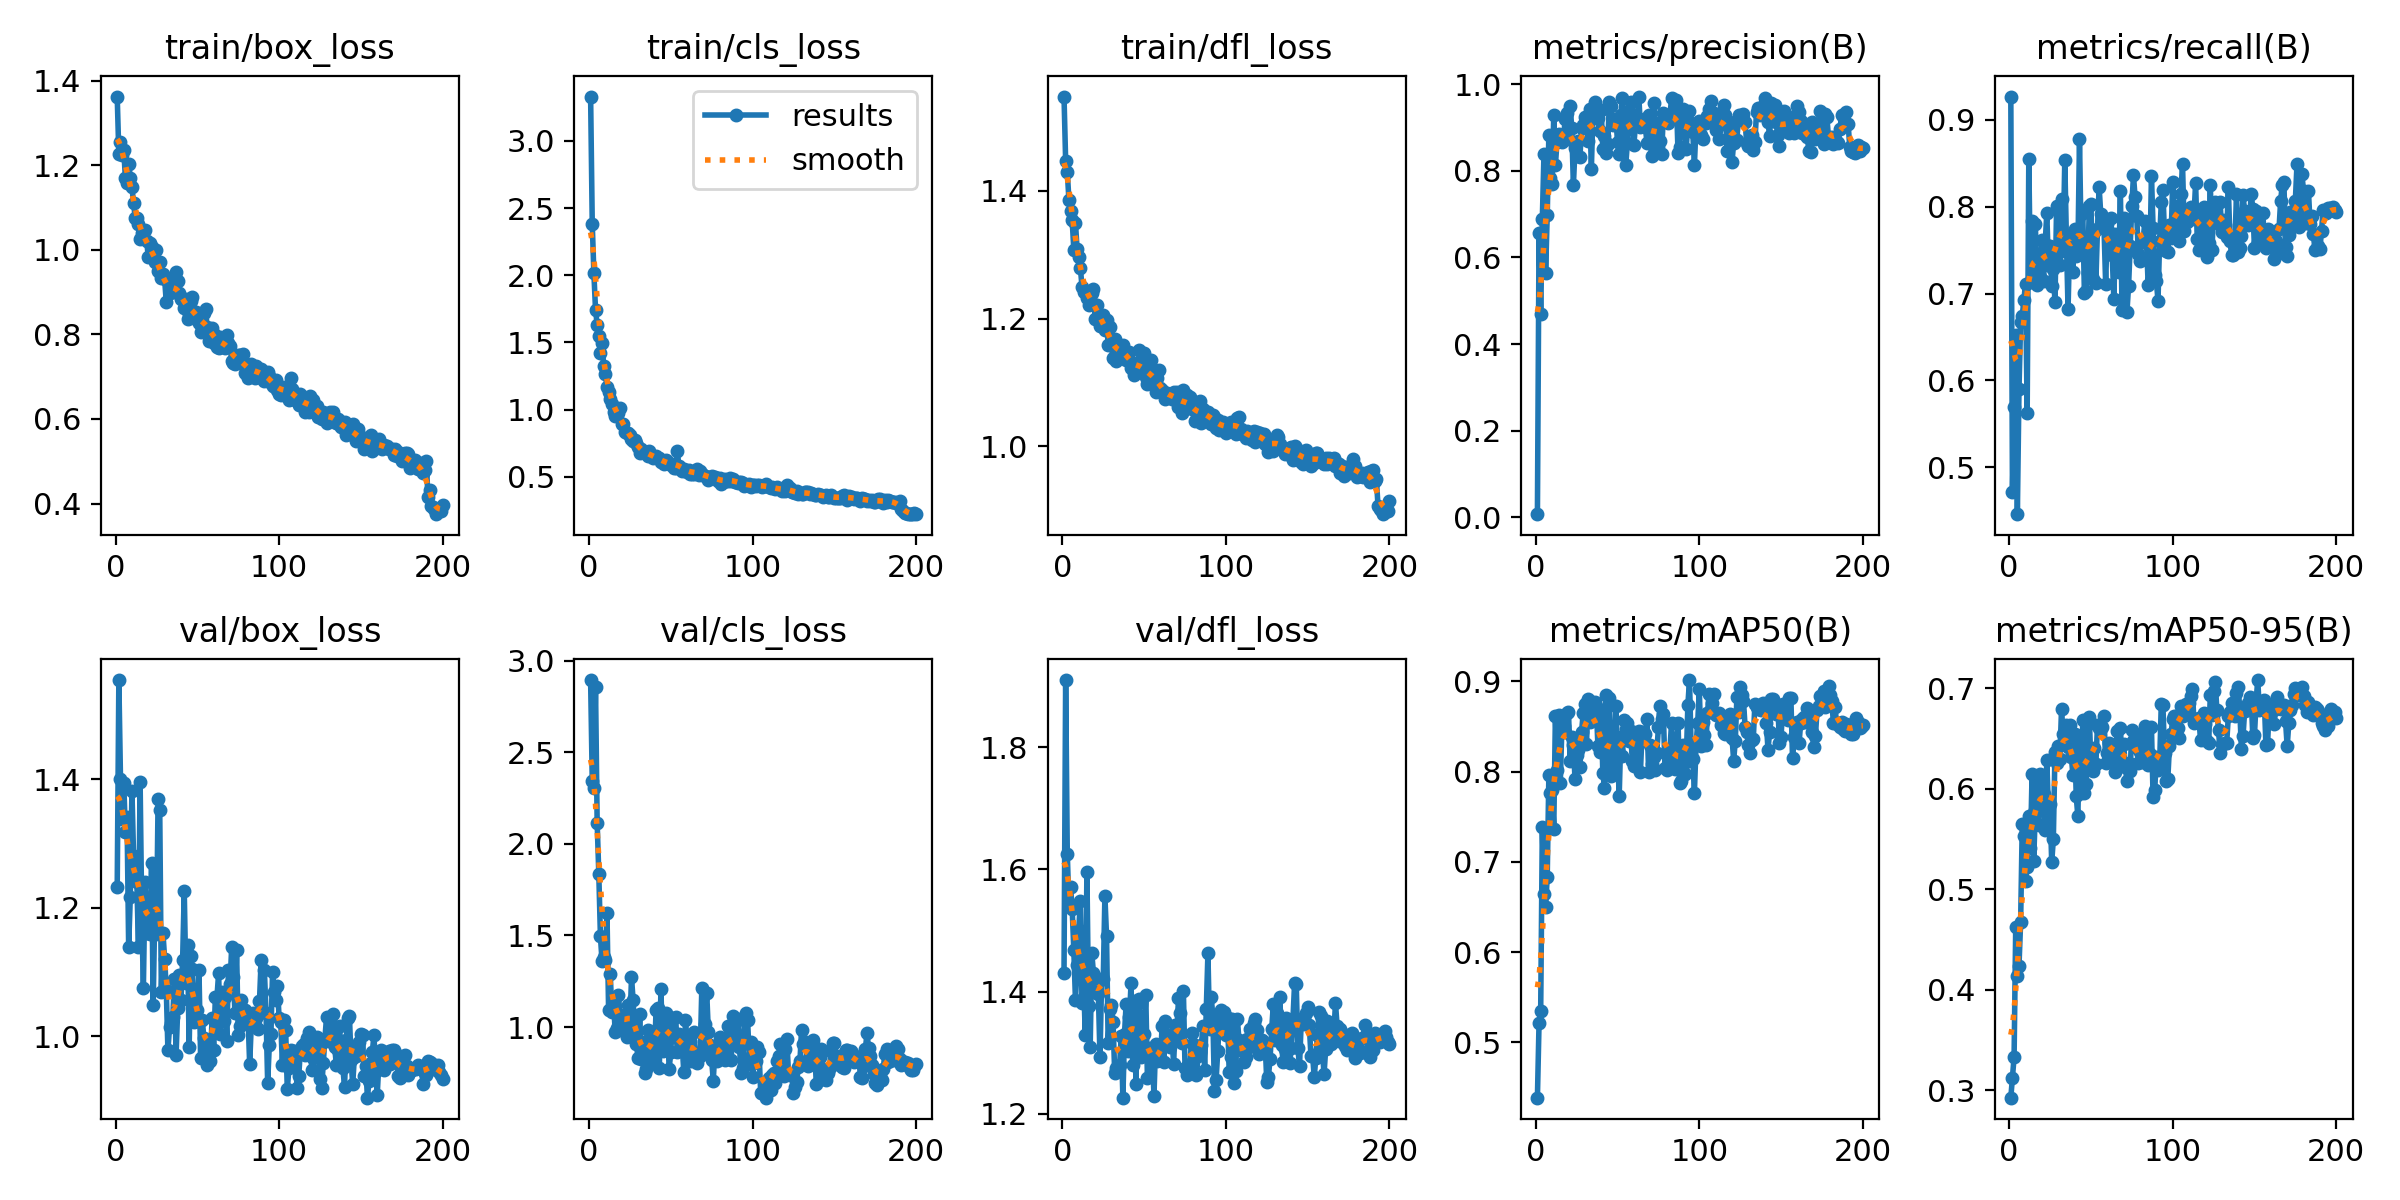

The table this chart was drawn from, first rows:
epoch, time, train/box_loss, train/cls_loss, train/dfl_loss, metrics/precision(B), metrics/recall(B), metrics/mAP50(B), metrics/mAP50-95(B), val/box_loss, val/cls_loss, val/dfl_loss, lr/pg0, lr/pg1, lr/pg2
1, 22.53, 1.363, 3.331, 1.548, 0.00759, 0.9266, 0.4386, 0.2926, 1.233, 2.894, 1.431, 0.000325, 0.000325, 0.000325
2, 41.2, 1.226, 2.383, 1.447, 0.6572, 0.4719, 0.5218, 0.3123, 1.554, 2.342, 1.91, 0.0006551, 0.0006551, 0.0006551
3, 55.76, 1.255, 2.015, 1.43, 0.4688, 0.5697, 0.5347, 0.3329, 1.401, 2.303, 1.625, 0.0009818, 0.0009818, 0.0009818
4, 70.17, 1.224, 1.745, 1.386, 0.6879, 0.6524, 0.7385, 0.4625, 1.338, 2.857, 1.542, 0.0009851, 0.0009851, 0.0009851
5, 85.7, 1.237, 1.634, 1.368, 0.8377, 0.4462, 0.6648, 0.4139, 1.394, 2.116, 1.571, 0.0009802, 0.0009802, 0.0009802
6, 98.36, 1.17, 1.549, 1.354, 0.5644, 0.5898, 0.6496, 0.4239, 1.317, 1.838, 1.535, 0.0009752, 0.0009752, 0.0009752
7, 110.9, 1.159, 1.425, 1.308, 0.6968, 0.6671, 0.6834, 0.4673, 1.34, 1.495, 1.467, 0.0009703, 0.0009703, 0.0009703
8, 124.3, 1.204, 1.497, 1.35, 0.8836, 0.6742, 0.796, 0.565, 1.138, 1.358, 1.386, 0.0009654, 0.0009654, 0.0009654
9, 140.1, 1.17, 1.323, 1.309, 0.7842, 0.6923, 0.7761, 0.5533, 1.217, 1.382, 1.444, 0.0009604, 0.0009604, 0.0009604
10, 157.4, 1.15, 1.268, 1.297, 0.7685, 0.7113, 0.7793, 0.5079, 1.382, 1.366, 1.501, 0.0009555, 0.0009555, 0.0009555
11, 169.8, 1.11, 1.172, 1.279, 0.9295, 0.5628, 0.7369, 0.5219, 1.281, 1.624, 1.548, 0.0009505, 0.0009505, 0.0009505
12, 182.3, 1.076, 1.135, 1.25, 0.8134, 0.8548, 0.862, 0.5727, 1.244, 1.091, 1.382, 0.0009455, 0.0009455, 0.0009455
13, 194.8, 1.076, 1.079, 1.241, 0.8674, 0.7133, 0.8022, 0.5408, 1.24, 1.289, 1.419, 0.0009406, 0.0009406, 0.0009406
14, 207.3, 1.061, 1.042, 1.242, 0.8843, 0.783, 0.863, 0.6147, 1.139, 1.082, 1.329, 0.0009357, 0.0009357, 0.0009357
15, 219.8, 1.026, 0.9861, 1.232, 0.8736, 0.7189, 0.7875, 0.5286, 1.396, 1.152, 1.597, 0.0009307, 0.0009307, 0.0009307
16, 232.3, 1.041, 0.9509, 1.221, 0.8672, 0.7799, 0.8526, 0.579, 1.192, 0.9748, 1.377, 0.0009258, 0.0009258, 0.0009258
17, 244.8, 1.029, 0.9738, 1.231, 0.8771, 0.7098, 0.8507, 0.6121, 1.075, 0.9939, 1.309, 0.0009208, 0.0009208, 0.0009208
18, 265.6, 1.046, 0.977, 1.24, 0.9197, 0.7148, 0.8442, 0.5644, 1.24, 1.174, 1.463, 0.0009158, 0.0009158, 0.0009158
19, 293.4, 1.021, 1.013, 1.246, 0.9333, 0.7194, 0.8651, 0.6145, 1.161, 1.067, 1.43, 0.0009109, 0.0009109, 0.0009109
20, 314.5, 0.9835, 0.893, 1.2, 0.8742, 0.7611, 0.8661, 0.613, 1.209, 1.021, 1.424, 0.0009059, 0.0009059, 0.0009059
21, 336, 1.016, 0.8968, 1.222, 0.9493, 0.7144, 0.8117, 0.5946, 1.16, 1.028, 1.4, 0.000901, 0.000901, 0.000901
22, 356.5, 1.008, 0.8367, 1.204, 0.8996, 0.7571, 0.8383, 0.5593, 1.269, 0.9745, 1.397, 0.0008961, 0.0008961, 0.0008961
23, 376.7, 0.9802, 0.8288, 1.188, 0.7661, 0.7925, 0.8299, 0.6285, 1.049, 0.9459, 1.293, 0.0008911, 0.0008911, 0.0008911
24, 391.2, 0.9724, 0.8295, 1.195, 0.8531, 0.7323, 0.7914, 0.5793, 1.198, 1.119, 1.421, 0.0008862, 0.0008862, 0.0008862
25, 403.1, 0.9998, 0.8124, 1.205, 0.8352, 0.7551, 0.8184, 0.5849, 1.16, 0.9943, 1.42, 0.0008812, 0.0008812, 0.0008812
26, 415.1, 0.9512, 0.7783, 1.182, 0.8689, 0.7091, 0.8239, 0.5268, 1.369, 1.272, 1.556, 0.0008762, 0.0008762, 0.0008762
27, 427.1, 0.9709, 0.7705, 1.198, 0.832, 0.7284, 0.8047, 0.5497, 1.351, 1.146, 1.491, 0.0008713, 0.0008713, 0.0008713
28, 445.8, 0.9334, 0.774, 1.159, 0.8989, 0.6898, 0.8438, 0.6366, 1.068, 0.9672, 1.316, 0.0008663, 0.0008663, 0.0008663
29, 466.7, 0.9439, 0.754, 1.187, 0.9066, 0.8009, 0.8653, 0.626, 1.16, 0.9057, 1.373, 0.0008614, 0.0008614, 0.0008614
30, 478.8, 0.9304, 0.7215, 1.158, 0.9231, 0.7992, 0.8753, 0.6429, 1.12, 0.8332, 1.379, 0.0008565, 0.0008565, 0.0008565
31, 490.6, 0.876, 0.681, 1.138, 0.9001, 0.7326, 0.8303, 0.6301, 1.072, 1.069, 1.35, 0.0008515, 0.0008515, 0.0008515
32, 502.4, 0.9286, 0.7067, 1.167, 0.8692, 0.8082, 0.8803, 0.6792, 0.9786, 0.8281, 1.266, 0.0008465, 0.0008465, 0.0008465
33, 514.1, 0.8981, 0.6875, 1.134, 0.9424, 0.7494, 0.8548, 0.6544, 1.014, 0.9173, 1.275, 0.0008416, 0.0008416, 0.0008416
34, 529.9, 0.9033, 0.6797, 1.148, 0.8044, 0.8534, 0.8728, 0.6525, 1.02, 0.7503, 1.274, 0.0008366, 0.0008366, 0.0008366
35, 552, 0.8995, 0.6844, 1.158, 0.9443, 0.7617, 0.8619, 0.6639, 1.03, 0.7705, 1.281, 0.0008317, 0.0008317, 0.0008317
36, 574.8, 0.9072, 0.6568, 1.152, 0.958, 0.6818, 0.8772, 0.6415, 1.089, 0.9846, 1.328, 0.0008268, 0.0008268, 0.0008268
37, 600.8, 0.9466, 0.6909, 1.158, 0.9215, 0.7614, 0.8732, 0.6638, 0.9707, 0.8179, 1.227, 0.0008218, 0.0008218, 0.0008218
38, 620, 0.9276, 0.6641, 1.145, 0.9212, 0.7676, 0.8281, 0.6315, 1.044, 0.9287, 1.331, 0.0008169, 0.0008169, 0.0008169
39, 648.7, 0.8982, 0.6398, 1.135, 0.8929, 0.7253, 0.8221, 0.6137, 1.095, 0.9362, 1.381, 0.0008119, 0.0008119, 0.0008119
40, 673.1, 0.8832, 0.6464, 1.143, 0.9399, 0.7742, 0.8679, 0.6542, 1.057, 0.8031, 1.302, 0.0008069, 0.0008069, 0.0008069
41, 694.6, 0.884, 0.6565, 1.147, 0.8501, 0.7437, 0.7984, 0.5925, 1.119, 1.092, 1.359, 0.000802, 0.000802, 0.000802
42, 719.1, 0.8635, 0.6405, 1.122, 0.8803, 0.7459, 0.782, 0.5728, 1.226, 1.103, 1.414, 0.000797, 0.000797, 0.000797
43, 745.8, 0.8832, 0.6388, 1.131, 0.8418, 0.8779, 0.8843, 0.6491, 1.084, 0.7747, 1.279, 0.0007921, 0.0007921, 0.0007921
44, 766.3, 0.8355, 0.6142, 1.112, 0.8613, 0.7598, 0.7987, 0.5962, 1.141, 1.207, 1.386, 0.0007872, 0.0007872, 0.0007872
45, 789.3, 0.8482, 0.6114, 1.128, 0.9589, 0.7927, 0.8817, 0.6682, 0.9837, 0.8672, 1.249, 0.0007822, 0.0007822, 0.0007822
46, 817.5, 0.878, 0.5983, 1.116, 0.9488, 0.7004, 0.7954, 0.5958, 1.125, 1.057, 1.382, 0.0007772, 0.0007772, 0.0007772
47, 841, 0.8885, 0.6237, 1.151, 0.9051, 0.7032, 0.8029, 0.6046, 1.104, 1.076, 1.388, 0.0007723, 0.0007723, 0.0007723
48, 867.5, 0.8383, 0.6191, 1.119, 0.9095, 0.7238, 0.8221, 0.6352, 1.022, 1.054, 1.293, 0.0007673, 0.0007673, 0.0007673
49, 889.2, 0.8526, 0.5995, 1.118, 0.9204, 0.8005, 0.8722, 0.6717, 1.024, 0.7697, 1.297, 0.0007624, 0.0007624, 0.0007624
50, 908, 0.8441, 0.5883, 1.146, 0.8662, 0.8031, 0.8236, 0.6229, 1.04, 0.8612, 1.331, 0.0007575, 0.0007575, 0.0007575
51, 925.6, 0.8278, 0.5854, 1.108, 0.8392, 0.7166, 0.7728, 0.6176, 1.102, 1.049, 1.395, 0.0007525, 0.0007525, 0.0007525
52, 943, 0.8057, 0.5672, 1.097, 0.9292, 0.7707, 0.8385, 0.6411, 0.9657, 0.9483, 1.259, 0.0007476, 0.0007476, 0.0007476
53, 960.4, 0.8165, 0.5627, 1.105, 0.9675, 0.7126, 0.8168, 0.6243, 1.025, 1.056, 1.308, 0.0007426, 0.0007426, 0.0007426
54, 978.2, 0.8512, 0.6912, 1.135, 0.9033, 0.7747, 0.8576, 0.6635, 0.9977, 0.8665, 1.289, 0.0007376, 0.0007376, 0.0007376
55, 995.9, 0.8602, 0.5815, 1.121, 0.8123, 0.8225, 0.8472, 0.6607, 0.9852, 0.962, 1.304, 0.0007327, 0.0007327, 0.0007327
56, 1014, 0.8167, 0.559, 1.102, 0.8631, 0.7913, 0.8537, 0.6611, 0.9549, 0.8969, 1.229, 0.0007277, 0.0007277, 0.0007277
57, 1032, 0.7849, 0.5447, 1.085, 0.938, 0.776, 0.8336, 0.6616, 0.9734, 0.9001, 1.314, 0.0007228, 0.0007228, 0.0007228
58, 1051, 0.8133, 0.5614, 1.107, 0.9582, 0.7751, 0.8447, 0.673, 0.9615, 0.7525, 1.287, 0.0007179, 0.0007179, 0.0007179
59, 1068, 0.8156, 0.549, 1.119, 0.9204, 0.7107, 0.8121, 0.6259, 1.028, 1.036, 1.292, 0.0007129, 0.0007129, 0.0007129
60, 1086, 0.7792, 0.5388, 1.09, 0.8591, 0.7802, 0.8066, 0.636, 0.9779, 0.9228, 1.292, 0.000708, 0.000708, 0.000708
... 140 more rows
